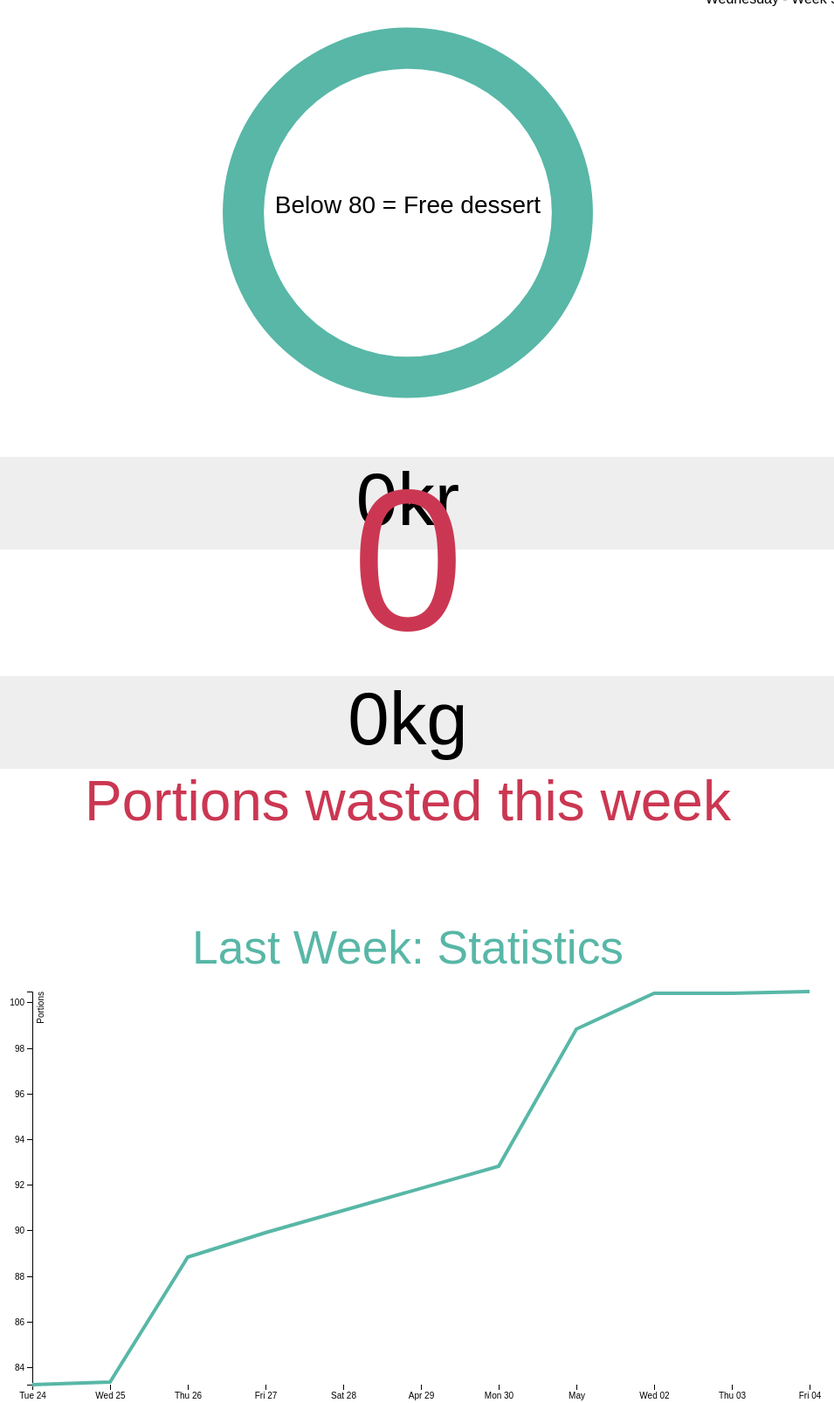
D3 v4 page, settled after 480 driven frames (8 s of simulated time); the page loaded 1 data file(s).



var weight = 0;

function addWeight(data) {
    if(weight+data >= 0) {
        weight += data;
    }
    
    CalculatePortions(weight);
}

function CalculatePortions(weight)
{
   var portions = weight/500;
   document.getElementById("number-wasted-portions").innerHTML = portions;
   document.getElementById("portiondata").value = portions;
   var price = portions*60;
   var kgs = weight/1000;
   document.getElementById("price").innerHTML = price.toFixed(0);
   document.getElementById("weight").innerHTML = kgs.toFixed(2);
//render();
}

document.onkeydown = function (e) {
    var keyCode = e.keyCode;
    if(keyCode == 90) {
        addWeight(-500);
    }
    if(keyCode == 88) {
        addWeight(-100);
    }
    if(keyCode == 67) {
        addWeight(100);
    }
    if(keyCode == 86) {
        addWeight(500);
    }
};





//DONUT THINGY
var maxPortions = 80;

var width = 960,
    height = 500 - 29; // adjust for height of input bar div
//var color = d3.scale.category20();
var color = ['#cb3752','#58b7a7']; //nice color -> #FFcc00
// draw and append the container
var svg = d3.select("#donut").append("svg")
  .attr("width", width).attr("height", height);

// set the thickness of the inner and outer radii
var min = Math.min(width, height);
var oRadius = min / 2 * 0.9;
var iRadius = min / 2 * 0.7;
// construct default pie laoyut
var pie = d3.pie().value(function(d){ return d; }).sort(null);
// construct arc generator
var arc = d3.arc()
  .outerRadius(oRadius)
  .innerRadius(iRadius);
// creates the pie chart container
var g = svg.append('g')
var g = svg.append('g')
  .attr('transform', function(){
    if ( window.innerWidth >= 960 ) var shiftWidth = width / 2;
    if ( window.innerWidth < 960 ) var shiftWidth = width / 3;
    return 'translate(' + shiftWidth + ',' + height / 2 + ')';
  })

// generate random data
var data = makeData(+document.getElementById("datacount").value,0);

// enter data and draw pie chart
var path = g.datum(data).selectAll("path")
  .data(pie)
  .enter().append("path")
    .attr("class","piechart")
    .attr("fill", function(d,i){ return color[i]; })
    .attr("d", arc)
    .each(function(d){ this._current = d; })

var text = svg.append("text")
      .attr("dy", function(d){ return height/2})
      .attr("dx", function(d){ return width/2})
      .style("text-anchor", "middle")
      .attr("class", "inside")
      .text(function(d) { return 'Below '+maxPortions+' = Free dessert'; });

function render(){
  // generate new random data
  data = makeData(+document.getElementById("datacount").value, +document.getElementById("portiondata").value);
  // add transition to new path
  g.datum(data).selectAll("path").data(pie).transition().duration(750).attrTween("d", arcTween)
  // add any new paths
  g.datum(data).selectAll("path")
    .data(pie)
  .enter().append("path")
    .attr("class","piechart")
    .attr("fill", function(d,i){ return color(i); })
    .attr("d", arc)
    .each(function(d){ this._current = d; })

  if(+document.getElementById("portiondata").value >= maxPortions) {
    arc = d3.arc()
    .outerRadius(oRadius*0)
    .innerRadius(iRadius*0);
    text = svg.selectAll("text")
        .attr("class", "error")
        .text(function(d) {return 'No free dessert this week!'});
  }
  // remove data not being used
  g.datum(data).selectAll("path")
    .data(pie).exit().remove();
}

render();
setInterval(render,1500);

function makeData(size, strength){
  return d3.range(size).map(function(item){
   return (item*(maxPortions-strength) + (1-item)*strength);
  });
};
// Store the displayed angles in _current.
// Then, interpolate from _current to the new angles.
// During the transition, _current is updated in-place by d3.interpolate.
function arcTween(a) {
  var i = d3.interpolate(this._current, a);
  this._current = i(0);
  return function(t) {
    return arc(i(t));
  };
}




    
//var weights = [10,11,20,30,43,24];


var svg1 = d3.select("#svg1"),
    margin = {top: 20, right: 20, bottom: 30, left: 50},
    width = +svg1.attr("width") - margin.left - margin.right,
    height = +svg1.attr("height") - margin.top - margin.bottom,
    h = svg1.append("g").attr("transform", "translate(" + margin.left + "," + margin.top + ")");

var parseTime = d3.timeParse("%d-%b-%y");

var x = d3.scaleTime()
    .rangeRound([0, width]);

var y = d3.scaleLinear()
    .rangeRound([height, 0]);

var line = d3.line()
    .x(function(d) { return x(d.date); })
    .y(function(d) { return y(d.close); });

d3.tsv("data.tsv", function(d) {
  d.date = parseTime(d.date);
  d.close = +d.close;
  return d;
}, function(error, data) {
  if (error) throw error;

  x.domain(d3.extent(data, function(d) { return d.date; }));
  y.domain(d3.extent(data, function(d) { return d.close; }));

  h.append("g")
      .attr("class", "axis axis--x")
      .attr("transform", "translate(0," + height + ")")
      .call(d3.axisBottom(x));

  h.append("g")
      .attr("class", "axis axis--y")
      .call(d3.axisLeft(y))
    .append("text")
      .attr("fill", "#000")
      .attr("transform", "rotate(-90)")
      .attr("y", 6)
      .attr("dy", "0.71em")
      .style("text-anchor", "end")
      .text("Portions");

  h.append("path")
      .datum(data)
      .attr("class", "line")
      .attr("d", line);
});

    
    
    
    




### data: data.tsv
date	close
24-Apr-07	83.24
25-Apr-07	83.35
26-Apr-07	88.84
27-Apr-07	89.92
30-Apr-07	92.80
1-May-07	98.84
2-May-07	100.4
3-May-07	100.4
4-May-07	100.5